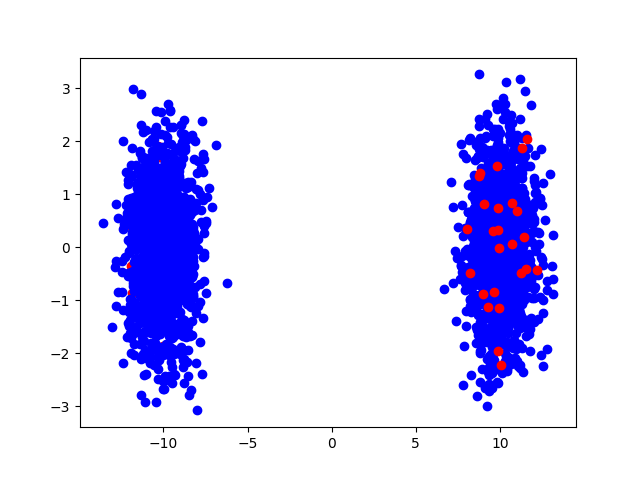

The data file committed next to this chart (first rows):
8.411777994046641282e+00, 2.314769763084239401e-02, 0.000000000000000000e+00, 1.000000000000000000e+00
1.109906686653266483e+01, 6.975659985436694077e-02, 0.000000000000000000e+00, 1.000000000000000000e+00
1.011800953129593417e+01, 6.143454876239811124e-01, 0.000000000000000000e+00, 1.000000000000000000e+00
7.941430102818349823e+00, -7.103330465470240884e-02, 0.000000000000000000e+00, 1.000000000000000000e+00
1.144900657993412452e+01, -9.928398378055155460e-01, 0.000000000000000000e+00, 1.000000000000000000e+00
9.491694755240837722e+00, -5.931230098123049244e-01, 0.000000000000000000e+00, 1.000000000000000000e+00
1.134752784802152981e+01, 6.766435447151371019e-01, 0.000000000000000000e+00, 1.000000000000000000e+00
1.187766497264535559e+01, -4.335871674049421864e-01, 0.000000000000000000e+00, 1.000000000000000000e+00
1.024082574148808789e+01, 1.266832071590776376e+00, 0.000000000000000000e+00, 1.000000000000000000e+00
8.464200305102329125e+00, 2.207131369690710221e-01, 0.000000000000000000e+00, 1.000000000000000000e+00
1.141818502529011425e+01, -6.508153402541817512e-01, 0.000000000000000000e+00, 1.000000000000000000e+00
1.202363874295602031e+01, 1.305973814679127321e+00, 0.000000000000000000e+00, 1.000000000000000000e+00
1.000357488041404963e+01, 7.664584510329582878e-01, 0.000000000000000000e+00, 1.000000000000000000e+00
1.074476025478757890e+01, 1.445027129333983140e+00, 0.000000000000000000e+00, 1.000000000000000000e+00
1.076810732662169912e+01, 1.203848456176733750e+00, 0.000000000000000000e+00, 1.000000000000000000e+00
1.117653051694090394e+01, -1.242662368289349173e+00, 0.000000000000000000e+00, 1.000000000000000000e+00
1.114459535013684999e+01, 8.114517746876445115e-01, 0.000000000000000000e+00, 1.000000000000000000e+00
9.342549962403548847e+00, 1.408878017755061496e+00, 0.000000000000000000e+00, 1.000000000000000000e+00
9.117739271015654623e+00, -8.890409764702035256e-01, 0.000000000000000000e+00, 1.000000000000000000e+00
9.550239955347761267e+00, 3.151287636184879615e-01, 0.000000000000000000e+00, 1.000000000000000000e+00
1.040112745714846199e+01, -2.517130005061858911e-01, 0.000000000000000000e+00, 1.000000000000000000e+00
1.118740732193324661e+01, -2.434696851296514197e-01, 0.000000000000000000e+00, 1.000000000000000000e+00
1.106403837565421711e+01, -2.891603460491110056e-01, 0.000000000000000000e+00, 1.000000000000000000e+00
8.997722355876671685e+00, -1.713430554653697202e+00, 0.000000000000000000e+00, 1.000000000000000000e+00
8.999365535253978976e+00, 4.979216784488785241e-01, 0.000000000000000000e+00, 1.000000000000000000e+00
1.005103787892004341e+01, -3.465519267910414647e-01, 0.000000000000000000e+00, 1.000000000000000000e+00
1.092930051929566204e+01, 1.447313276651292613e+00, 0.000000000000000000e+00, 1.000000000000000000e+00
1.089768112764488528e+01, 5.360385838950477710e-01, 0.000000000000000000e+00, 1.000000000000000000e+00
9.259373656552602583e+00, -9.687702333891228257e-01, 0.000000000000000000e+00, 1.000000000000000000e+00
9.795607064369445283e+00, 1.172268731329928260e+00, 0.000000000000000000e+00, 1.000000000000000000e+00
1.083363510404575081e+01, -1.754758394469916549e+00, 0.000000000000000000e+00, 1.000000000000000000e+00
9.419747878202326064e+00, 3.661056399648642268e-01, 0.000000000000000000e+00, 1.000000000000000000e+00
9.740927597846585684e+00, 1.373148280087460149e+00, 0.000000000000000000e+00, 1.000000000000000000e+00
8.921832719751247254e+00, -2.089147697871546194e-01, 0.000000000000000000e+00, 1.000000000000000000e+00
9.257945380151108239e+00, -1.138693896202363831e+00, 0.000000000000000000e+00, 1.000000000000000000e+00
1.143067706143268403e+01, 6.386462105905368336e-01, 0.000000000000000000e+00, 1.000000000000000000e+00
9.885338250166409324e+00, -2.403480088690484184e-01, 0.000000000000000000e+00, 1.000000000000000000e+00
9.782445958608288805e+00, -1.397134575119220123e+00, 0.000000000000000000e+00, 1.000000000000000000e+00
9.062486664072409326e+00, 5.668361212188058884e-01, 0.000000000000000000e+00, 1.000000000000000000e+00
9.148728709839474504e+00, 1.768128627203848113e+00, 0.000000000000000000e+00, 1.000000000000000000e+00
1.066791267011004152e+01, 8.581672691828242661e-01, 0.000000000000000000e+00, 1.000000000000000000e+00
8.296383799487637489e+00, -1.637914033113776202e-01, 0.000000000000000000e+00, 1.000000000000000000e+00
8.787484010392160982e+00, -7.137753235170181121e-01, 0.000000000000000000e+00, 1.000000000000000000e+00
9.916623251328736899e+00, 1.919019637632295439e+00, 0.000000000000000000e+00, 1.000000000000000000e+00
1.134957784029024097e+01, 5.105496643283317232e-02, 0.000000000000000000e+00, 1.000000000000000000e+00
8.898826551318808953e+00, -9.953610989945789189e-01, 0.000000000000000000e+00, 1.000000000000000000e+00
1.112047195293386537e+01, 1.329453375071493193e+00, 0.000000000000000000e+00, 1.000000000000000000e+00
1.140333460481786254e+01, -1.207336412707484263e-01, 0.000000000000000000e+00, 1.000000000000000000e+00
9.787088951639031364e+00, -8.320183883163086991e-01, 0.000000000000000000e+00, 1.000000000000000000e+00
1.112637331809572494e+01, -1.805229591208562800e-01, 0.000000000000000000e+00, 1.000000000000000000e+00
8.715602334299740406e+00, 7.291417666606186954e-01, 0.000000000000000000e+00, 1.000000000000000000e+00
1.042163794632891438e+01, 4.386805183987171342e-01, 0.000000000000000000e+00, 1.000000000000000000e+00
1.165909257970377766e+01, 1.115823079531006734e-01, 0.000000000000000000e+00, 1.000000000000000000e+00
9.969023248507324908e+00, 1.396893583465095290e+00, 0.000000000000000000e+00, 1.000000000000000000e+00
6.708810126395290396e+00, -7.858872421581363232e-01, 0.000000000000000000e+00, 1.000000000000000000e+00
1.169427155995120948e+01, -9.365712777794380495e-01, 0.000000000000000000e+00, 1.000000000000000000e+00
1.039467970829803889e+01, 7.704199330895885600e-01, 0.000000000000000000e+00, 1.000000000000000000e+00
1.081472854859106114e+01, 8.510833374231442372e-01, 0.000000000000000000e+00, 1.000000000000000000e+00
9.819146738031443888e+00, -7.914727370869807377e-01, 0.000000000000000000e+00, 1.000000000000000000e+00
9.022973335494301139e+00, 3.890658789852916577e-01, 0.000000000000000000e+00, 1.000000000000000000e+00
8.851957666995662777e+00, -1.422693646612346985e+00, 0.000000000000000000e+00, 1.000000000000000000e+00
... 2,939 more rows
